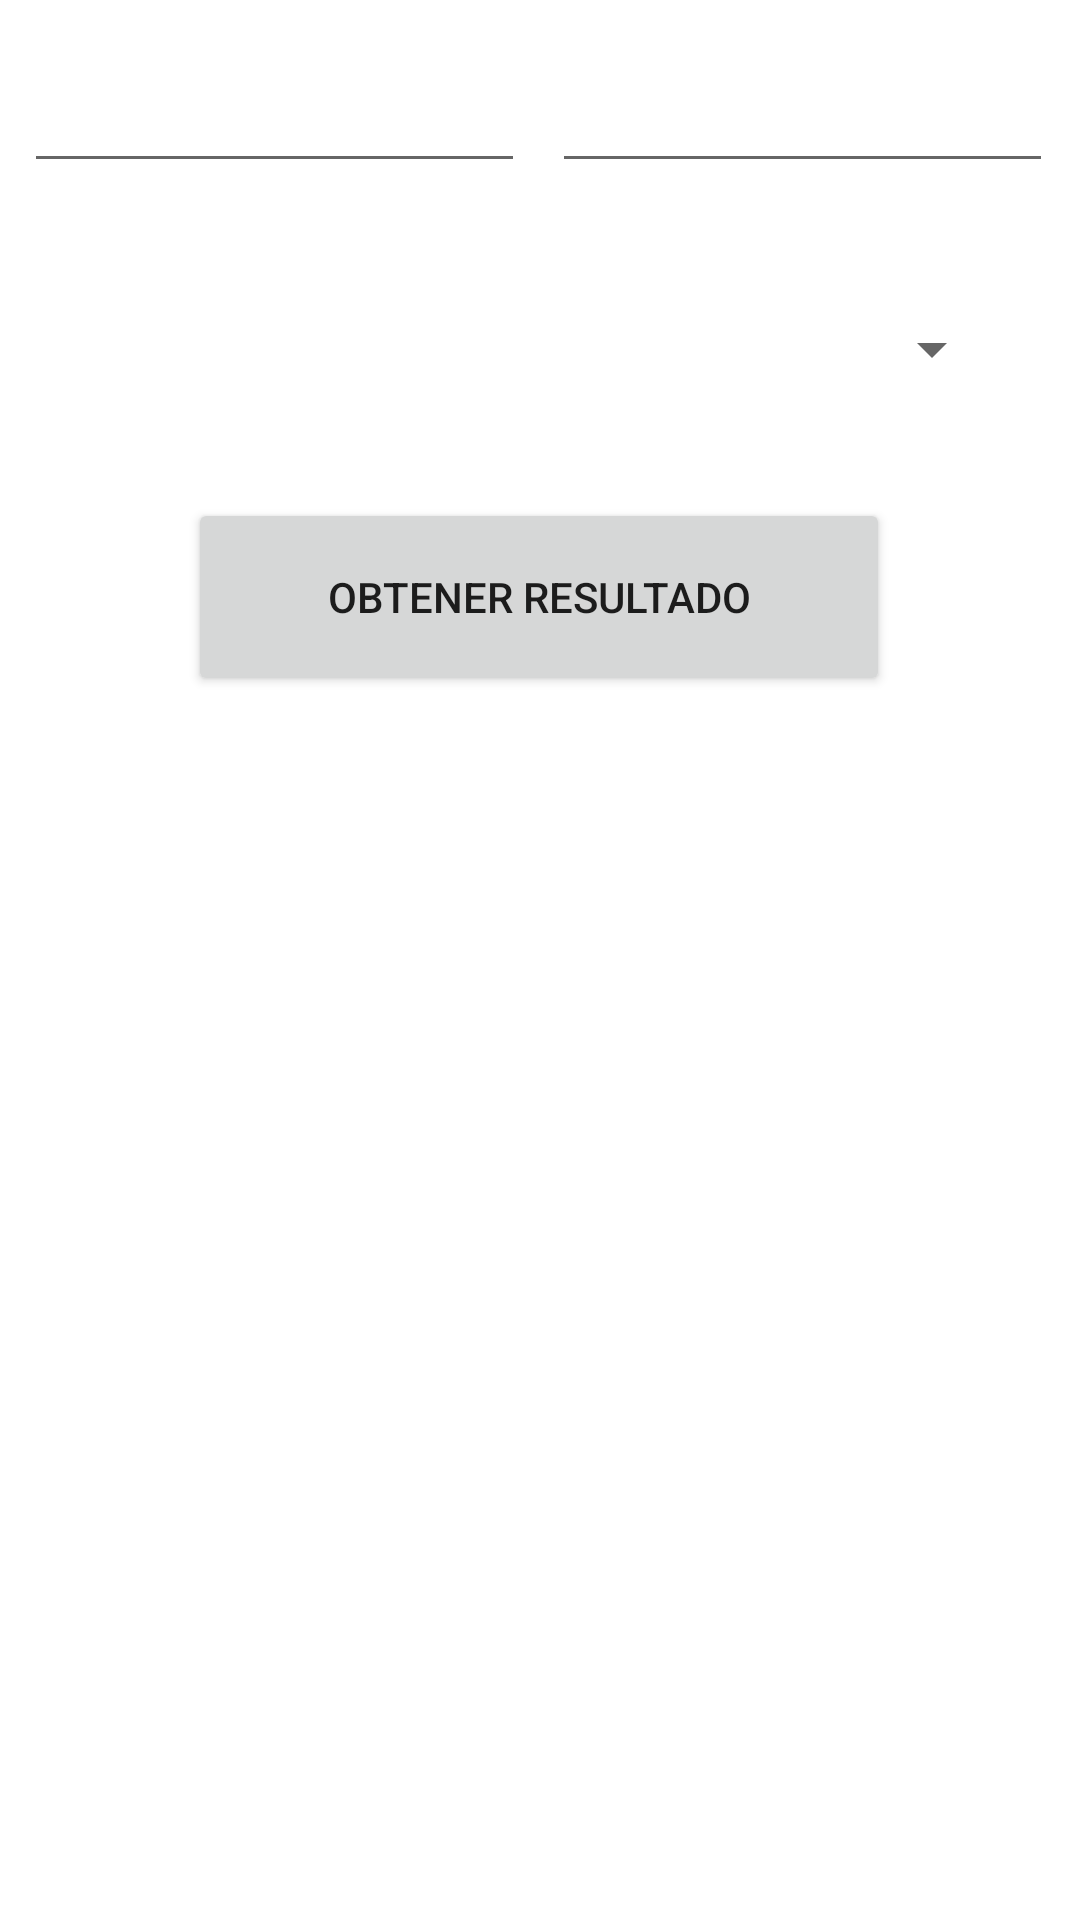

Write the Android layout XML for this screen, with the resource values it uses.
<!-- AndroidManifest.xml: application theme Theme.Practicas1par -->
<!-- res/layout/activity_practica_cinco.xml -->
<?xml version="1.0" encoding="utf-8"?>
<androidx.constraintlayout.widget.ConstraintLayout xmlns:android="http://schemas.android.com/apk/res/android"
    xmlns:app="http://schemas.android.com/apk/res-auto"
    xmlns:tools="http://schemas.android.com/tools"
    android:layout_width="match_parent"
    android:layout_height="match_parent"
    tools:context=".PracticaCinco">

    <EditText
        android:id="@+id/etSpinnerUno"
        android:layout_width="167dp"
        android:layout_height="45dp"
        android:layout_marginStart="8dp"
        android:layout_marginTop="16dp"
        android:ems="10"
        android:inputType="number"
        app:layout_constraintStart_toStartOf="parent"
        app:layout_constraintTop_toTopOf="parent" />

    <EditText
        android:id="@+id/etSpinnerDos"
        android:layout_width="167dp"
        android:layout_height="45dp"
        android:layout_marginStart="8dp"
        android:layout_marginTop="16dp"
        android:layout_marginEnd="8dp"
        android:ems="10"
        android:inputType="number"
        app:layout_constraintEnd_toEndOf="parent"
        app:layout_constraintStart_toEndOf="@+id/etSpinnerUno"
        app:layout_constraintTop_toTopOf="parent" />

    <Spinner
        android:id="@+id/spnCalcular"
        android:layout_width="309dp"
        android:layout_height="47dp"
        android:layout_marginStart="24dp"
        android:layout_marginTop="32dp"
        android:layout_marginEnd="24dp"
        android:minHeight="48dp"
        app:layout_constraintEnd_toEndOf="parent"
        app:layout_constraintStart_toStartOf="parent"
        app:layout_constraintTop_toBottomOf="@+id/etSpinnerUno" />

    <Button
        android:id="@+id/btnSpinnerCalcular"
        android:layout_width="234dp"
        android:layout_height="66dp"
        android:layout_marginStart="16dp"
        android:layout_marginTop="24dp"
        android:layout_marginEnd="16dp"
        android:onClick="calcular"
        android:text="Obtener Resultado"
        app:layout_constraintBottom_toBottomOf="parent"
        app:layout_constraintEnd_toEndOf="parent"
        app:layout_constraintHorizontal_bias="0.496"
        app:layout_constraintStart_toStartOf="parent"
        app:layout_constraintTop_toBottomOf="@+id/spnCalcular"
        app:layout_constraintVertical_bias="0.005" />

    <TextView
        android:id="@+id/txtSpinnerView"
        android:layout_width="wrap_content"
        android:layout_height="wrap_content"
        android:layout_marginTop="32dp"
        android:textSize="24sp"
        app:layout_constraintEnd_toEndOf="parent"
        app:layout_constraintStart_toStartOf="parent"
        app:layout_constraintTop_toBottomOf="@+id/btnSpinnerCalcular" />
</androidx.constraintlayout.widget.ConstraintLayout>
<!-- resources referenced by this layout -->
<resources>
  <style name="Theme.Practicas1par" parent="Theme.MaterialComponents.DayNight.DarkActionBar">
          
          <item name="colorPrimary">@color/purple_500</item>
          <item name="colorPrimaryVariant">@color/purple_700</item>
          <item name="colorOnPrimary">@color/white</item>
          
          <item name="colorSecondary">@color/teal_200</item>
          <item name="colorSecondaryVariant">@color/teal_700</item>
          <item name="colorOnSecondary">@color/black</item>
          
          <item name="android:statusBarColor" tools:targetApi="l">?attr/colorPrimaryVariant</item>
          
      </style>
  <!-- not gathered from this repository: default colours our renderer supplied (Android Studio template values) -->
  <color name="purple_500">#FF6200EE</color>
  <color name="purple_700">#FF3700B3</color>
  <color name="teal_200">#FF03DAC5</color>
  <color name="teal_700">#FF018786</color>
  <color name="black">#FF000000</color>
  <color name="white">#FFFFFFFF</color>
</resources>
